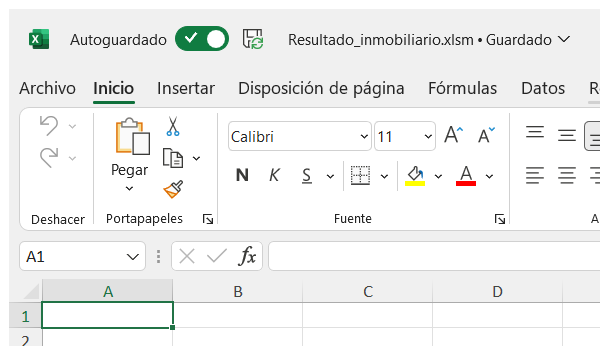
Workflow: Main

Step 1: Attach Window 'excel.exe Resultado_inm...' on the element in window 'Resultado_inmobiliario.xlsm - Excel' (excel.exe)
